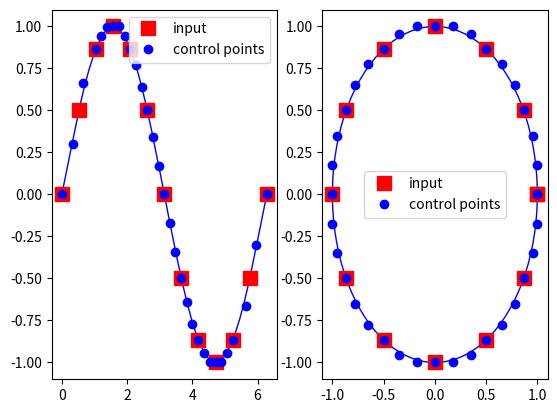

Write the Python code that produced this figure.
import numpy as np
from scipy.interpolate import splprep


def b_spline_to_bezier_series(tck, per=False):
    """Convert a parametric b-spline into a sequence of Bezier curves of the same degree.

    Inputs:
      tck : (t,c,k) tuple of b-spline knots, coefficients, and degree returned by splprep.
      per : if tck was created as a periodic spline, per *must* be true, else per *must* be false.

    Output:
      A list of Bezier curves of degree k that is equivalent to the input spline.
      Each Bezier curve is an array of shape (k+1,d) where d is the dimension of the
      space; thus the curve includes the starting point, the k-1 internal control
      points, and the endpoint, where each point is of d dimensions.


      from http://mail.scipy.org/pipermail/scipy-dev/2007-February/006651.html

    """
    from scipy.interpolate.fitpack import insert
    from numpy import asarray, unique, split, sum, transpose
    t, c, k = tck
    t = asarray(t)
    try:
        c[0][0]
    except:
        # I can't figure out a simple way to convert nonparametric splines to
        # parametric splines. Oh well.
        raise TypeError("Only parametric b-splines are supported.")
    new_tck = tck
    if per:
        # ignore the leading and trailing k knots that exist to enforce periodicity
        knots_to_consider = unique(t[k:-k])
    else:
        # the first and last k+1 knots are identical in the non-periodic case, so
        # no need to consider them when increasing the knot multiplicities below
        knots_to_consider = unique(t[k + 1:-k - 1])
    # For each unique knot, bring it's multiplicity up to the next multiple of k+1
    # This removes all continuity constraints between each of the original knots,
    # creating a set of independent Bezier curves.
    desired_multiplicity = k + 1
    for x in knots_to_consider:
        current_multiplicity = sum(t == x)
        remainder = current_multiplicity % desired_multiplicity
        if remainder != 0:
            # add enough knots to bring the current multiplicity up to the desired multiplicity
            number_to_insert = desired_multiplicity - remainder
            new_tck = insert(x, new_tck, number_to_insert, per)
    tt, cc, kk = new_tck
    # strip off the last k+1 knots, as they are redundant after knot insertion
    bezier_points = transpose(cc)[:-desired_multiplicity]
    if per:
        # again, ignore the leading and trailing k knots
        bezier_points = bezier_points[k:-k]
    # group the points into the desired bezier curves
    return split(bezier_points, len(bezier_points) / desired_multiplicity, axis=0)


def get_bezier_path(x, y, per=False):
    tck, uout = splprep([x, y], s=0., k=3, per=per)
    spl = b_spline_to_bezier_series(tck, per=per)

    # to mpl path
    from matplotlib.path import Path
    xy = [spl1[1:] for spl1 in spl]
    pp = np.concatenate([spl[0][:1]] + xy)
    codes = [Path.MOVETO] + [Path.CURVE4] * (3 * len(xy))

    p = Path(pp, codes)
    return p


if __name__ == '__main__':
    # from mpl_toolkits.axes_grid.axis_artist import BezierPath
    from matplotlib.patches import PathPatch

    theta = np.linspace(0, 2 * np.pi, 13)
    x = np.cos(theta)
    y = np.sin(theta)


    def myplot(ax, x, y, per=False):
        l1, = ax.plot(x, y, "rs", ms=10)
        p = get_bezier_path(x, y, per=per)
        l2, = ax.plot(p.vertices[:, 0], p.vertices[:, 1], "bo")
        bp = PathPatch(p, ec="b", fc="none")
        ax.add_patch(bp)

        ax.legend([l1, l2], ["input", "control points"])


    import matplotlib.pyplot as plt

    plt.clf()
    ax = plt.subplot(121)
    myplot(ax, theta, y)
    ax = plt.subplot(122)
    myplot(ax, x, y, per=True)
    plt.show()
